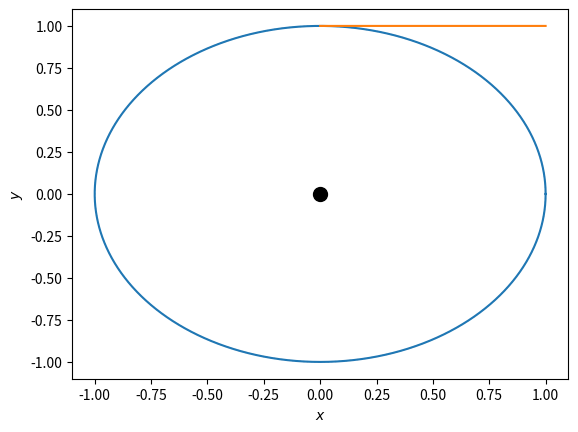

Source code (Python):
import random
import numpy as np
from numpy import *
from pylab import *

import matplotlib.pyplot as plt

# Author: Tobias Rudolph
# Date: 10.07.2020




# #Global variables:
# AU = 1
# YR = 1
# GM = 4*np.pi**2 *AU**3/YR**2
# v0 = np.pi/2 *AU/YR #tangentialgesch.
#
# tau = 0.1* YR
# threshold = 0.001
# S_1 = 0.9
# S_2 = 1.3
#
# #time = 60*60*24*365*5 ## s
# time = 10 ## s
# dt = 0.01 # s
#
# # Initial conditions
# #R0mag = a*(1-e)
#
# R0mag = 1
# v0mag = np.pi/2 *AU/YR
# r0 = R0mag*array([0,1])
# v0 = v0mag*array([1,0])
#
# # Setup Simulation
# n = int(ceil(time/dt))
# r = zeros((n,2),float)
# v = zeros((n,2),float)
# t = zeros((n,1),float)
# r[0] = r0 # vectors
# v[0] = v0 # vectors

T = 365.25*24*3600  # Orbital period [s]
R = 152.10e9        # Aphelion distance [m]
G = 6.673e-11       # Gravitational constant [N (m/kg)^2]
M = 1.9891e30       # Solar mass [kg]
m = 5.9726e24       # Earth mass [kg]
C = (G*M*T**2)/(R**3)
print(C)
print(G*M,4*np.pi**2 *R**3/T**2 )
YR = 1
AU = 1
GM = 4*np.pi**2 *AU**3/YR**2

#a = (GM* YR**2 / 4*np.pi**2 )**(1./3.)
#a = 1.0
#e = 0.95
#e = 0
#r0mag = a*(1-e)
#v0mag = -sqrt(GM/a * (1+e)/(1-e) )

r0mag = 1
v0mag =  29.29e3*T/R
v0mag =  np.sqrt(GM/AU)
#v0mag =  pi/2. * AU/YR

print(v0mag)
r0 = r0mag*array([1,0])
v0 = v0mag*array([0,1])

# Numerical values
#time = 60*60*24*365*5 ## s
time = 1 ## s
dt = 0.0001
# Setup Simulation
n = int(ceil(time/dt)) + 1 #+5000
print(n)

r = zeros((n,2),float)
v = zeros((n,2),float)
t = zeros((n,1),float)

E = np.zeros(n)  # Total energy/mass
r[0] = r0 # vectors
v[0] = v0 # vectors

E[0] = 0.5*(norm(v[0])**2) - C/norm(r[0])
E_0 = 0.5*(norm(v[0])**2) - C/norm(r[0])



def acc(r, rr):
    return -GM*r/rr**3


def RungeKutta_secondtry(n,r, v, t, acc, E):
    for i in range(0, n-1):
        rr = norm(r[i,:])
        k1v = acc(r[i], rr)                         #use RK4 method
        k1r = v[i]
        k2v = acc(r[i] + (dt/2) * k1r, rr)
        k2r = v[i] + (dt/2) * k1v
        k3v = acc(r[i] + (dt/2) * k2r, rr)
        k3r =     v[i] + (dt/2) * k2v
        k4v = acc(r[i] +  dt    * k3r, rr)
        k4r = v[i] + dt * k3v

        r[i+1] = r[i] + dt/6.*(k1r + 2*k2r + 2*k3r + k4r)
        v[i+1] = v[i] + dt/6.*(k1v + 2*k2v + 2*k3v + k4v)

        t[i+1] = t[i] + dt
        E[i] = 0.5*(norm(v[i+1])**2) - C/norm(r[i+1])
        print(E[i])
    return t, r, v, E


def RungeKutta_update(n, r, v):
    for i in range(0, n-1):
        rr = norm(r[i,:])
        k1 = dt*v[i]
        #l1 = dt*getacc(x[i], v[i], t[i])
        l1 = dt*acc(r[i], rr)
        k2 = dt/2.*(v[i] + l1/2.)
        l2 = dt/2.*acc(r[i] + k1/2, rr) #, v[i]+l1/2, t[i]+dt/2)
        k3 = dt/2.*(v[i] + l2/2.)
        l3 = dt/2.*acc(r[i] + k2/2, rr) #, v[i]+l2/2, t[i]+dt/2)
        k4 = dt*(v[i] + l3)
        l4 = dt*acc(r[i] + k3, rr) #, v[i]+l3, t[i]+tau)

        r[i+1] = r[i] + 1/6.*(k1 + 2*k2 + 2*k3 + k4)
        v[i+1] = v[i] + 1/6.*(l1 + 2*l2 + 2*l3 + l4)
        t[i+1] = t[i] + dt
    return t, r, v


def update(n,r,v):
    for i in range(n-1):
        rr = norm(r[i,:])
        a = -GM*r[i]/rr**3

        v[i+1] = v[i] + dt*a
        r[i+1] = r[i] + dt*v[i+1]
        t[i+1] = t[i] + dt
        #print(r)

def PlotTrajectory(x,y):
    ax = plt.gca()
    ax.cla()
    plt.plot(x, y)
    circle1 = plt.Circle((0, 0), 1, linestyle=":", color='grey', fill=False, alpha= 0.5)
    ax.add_artist(circle1)
    plt.plot(0,0,'o',color='black', markersize=10)
    plt.xlabel(r'$x$')
    plt.ylabel(r'$y$')
    axs = 2
    #xlim(-axs,axs)
    #ylim(-axs,axs)

def main():
    #update(n,r,v)
    #RungeKutta_update(n,r,v)
    RungeKutta_secondtry(n,r,v,t,acc,E)
    PlotTrajectory(r[:,0],r[:,1])
    #plt.show()
    #print(r)

    for i,value in enumerate(r):
        E[i] = 0.5*(norm(v[i])**2) - C/norm(value)
    #print(E)
    plot(t,E/E_0)
    show()

main()
